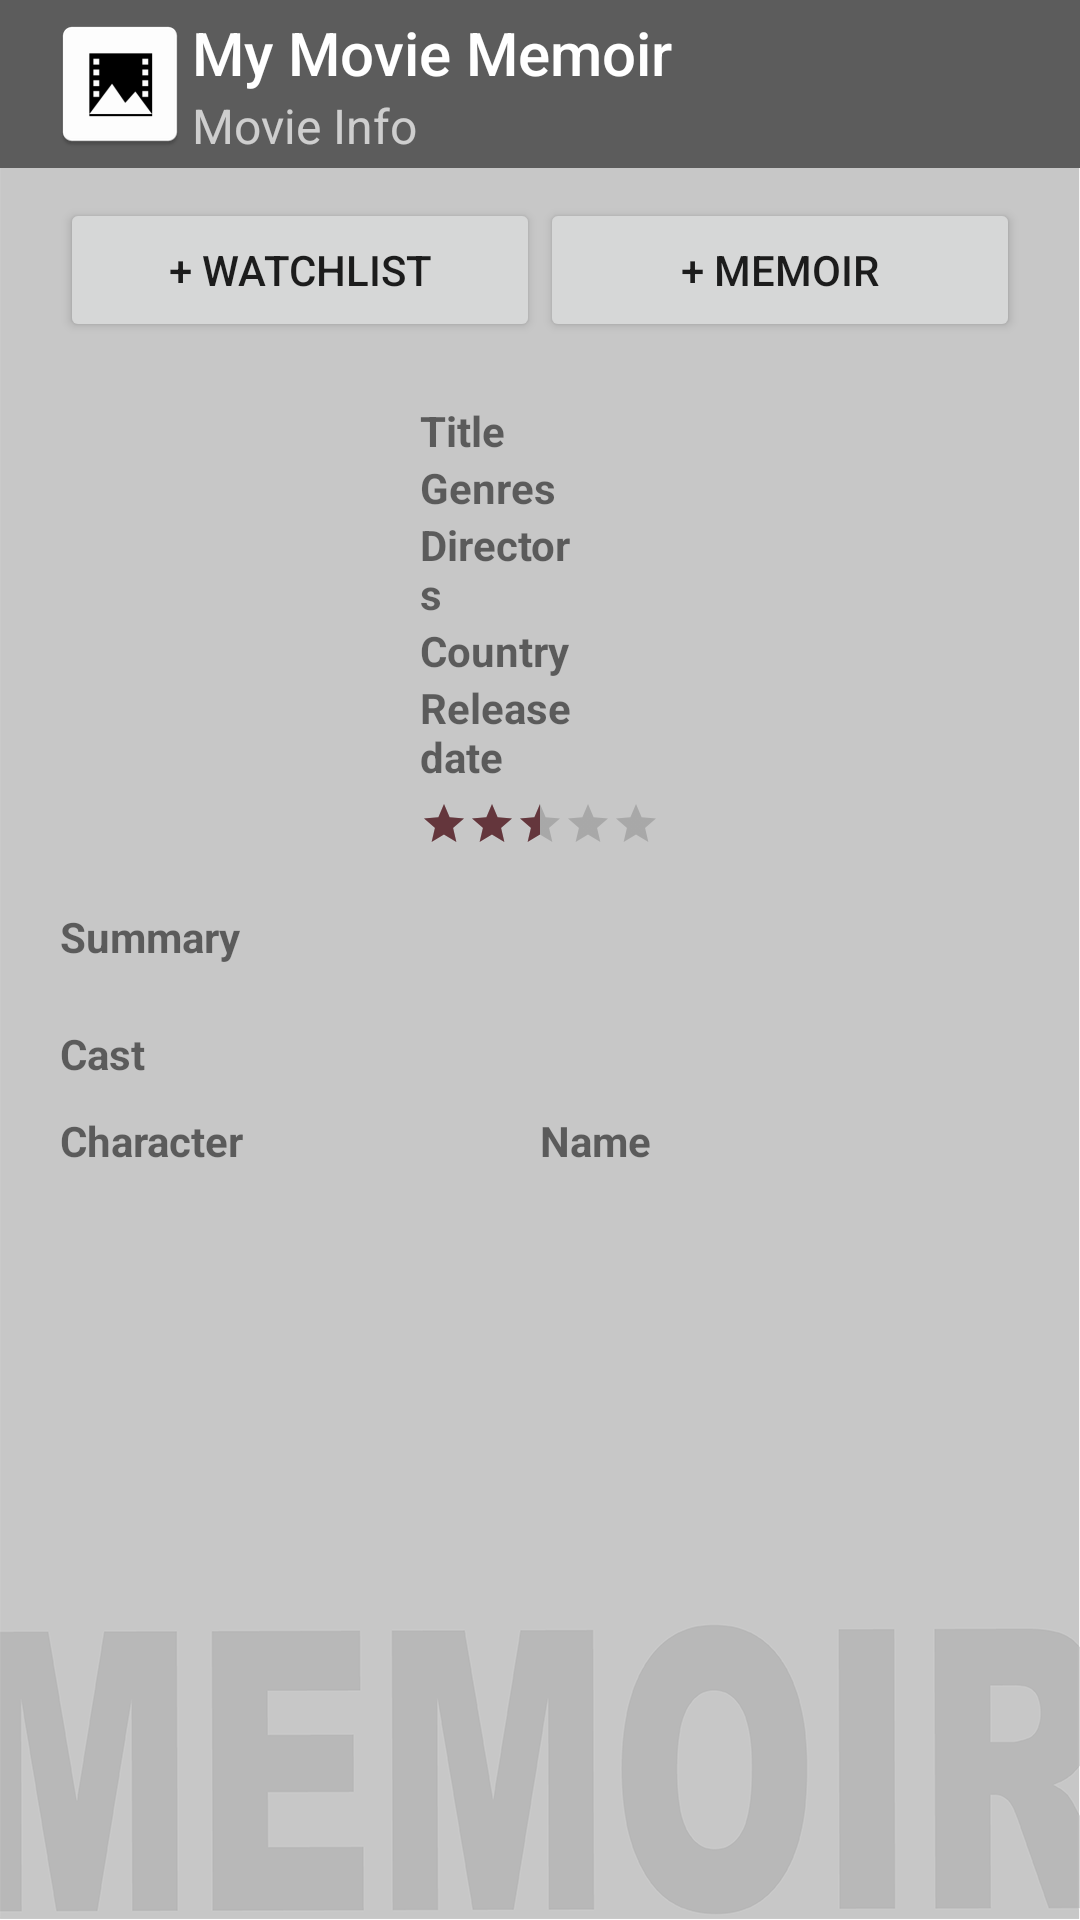

Here is an Android app screen rendered from its layout file. Give the layout XML and the strings, colors and styles it references.
<!-- AndroidManifest.xml: application theme AppTheme -->
<!-- res/layout/activity_movie_view.xml -->
<?xml version="1.0" encoding="utf-8"?>
<LinearLayout xmlns:android="http://schemas.android.com/apk/res/android"
    xmlns:app="http://schemas.android.com/apk/res-auto"
    xmlns:tools="http://schemas.android.com/tools"
    android:layout_width="match_parent"
    android:layout_height="match_parent"
    android:orientation="vertical"
    android:background="@drawable/main_background"
    tools:context=".movie.MovieView">

    <com.google.android.material.appbar.AppBarLayout
        android:layout_width="match_parent"
        android:layout_height="wrap_content"
        android:theme="@style/AppTheme.AppBarOverlay">

        <androidx.appcompat.widget.Toolbar
            android:id="@+id/mvToolbar"
            android:layout_width="match_parent"
            android:layout_height="?attr/actionBarSize"
            android:background="?attr/colorPrimary"
            app:logo="@mipmap/ic_logo"
            app:title="My Movie Memoir"
            app:subtitle="Movie Info"
            app:popupTheme="@style/AppTheme.PopupOverlay" >

            <LinearLayout
                android:layout_width="wrap_content"
                android:layout_height="wrap_content"
                android:layout_gravity="right"
                android:orientation="vertical"
                android:gravity="center">

                <TextView
                    android:id="@+id/tvMvWelcomeUser"
                    android:layout_width="wrap_content"
                    android:layout_height="wrap_content"
                    android:textSize="12dp"
                    android:textColor="#FFFFFF"/>

                <TextView
                    android:id="@+id/tvMvCurrentDate"
                    android:layout_width="wrap_content"
                    android:layout_height="wrap_content"
                    android:textSize="12dp"
                    android:textColor="#FFFFFF"/>
            </LinearLayout>
        </androidx.appcompat.widget.Toolbar>
    </com.google.android.material.appbar.AppBarLayout>

    <LinearLayout
        android:layout_width="match_parent"
        android:layout_height="wrap_content"
        android:layout_marginTop="10dp"
        android:layout_marginLeft="20dp"
        android:layout_marginRight="20dp">

        <Button
            android:id="@+id/mvBtnAddWatchList"
            android:layout_width="0dp"
            android:layout_height="wrap_content"
            android:layout_weight="1"
            android:text="+ Watchlist"/>

        <Button
            android:id="@+id/mvBtnAddMemoir"
            android:layout_width="0dp"
            android:layout_height="wrap_content"
            android:layout_weight="1"
            android:text="+ Memoir"/>
    </LinearLayout>

    <LinearLayout
        android:layout_width="match_parent"
        android:layout_height="wrap_content"
        android:orientation="horizontal"
        android:layout_marginTop="20dp"
        android:layout_marginLeft="20dp"
        android:layout_marginRight="20dp">

        <ImageView
            android:id="@+id/mvMoviePoster"
            android:layout_width="0dp"
            android:layout_height="wrap_content"
            android:layout_weight="0.5"/>

        <LinearLayout
            android:layout_width="0dp"
            android:layout_height="wrap_content"
            android:orientation="vertical"
            android:layout_marginLeft="20dp"
            android:layout_weight="1">

            <LinearLayout
                android:layout_width="match_parent"
                android:layout_height="wrap_content"
                android:orientation="horizontal">

                <TextView
                    android:layout_width="0dp"
                    android:layout_height="wrap_content"
                    android:layout_weight="0.4"
                    android:layout_gravity="center"
                    android:text="Title"
                    android:textStyle="bold"/>

                <TextView
                    android:id="@+id/mvMovieName"
                    android:layout_width="0dp"
                    android:layout_height="wrap_content"
                    android:layout_marginLeft="10dp"
                    android:layout_weight="1"/>
            </LinearLayout>

            <LinearLayout
                android:layout_width="match_parent"
                android:layout_height="wrap_content"
                android:orientation="horizontal">

                <TextView
                    android:layout_width="0dp"
                    android:layout_height="wrap_content"
                    android:layout_weight="0.4"
                    android:layout_gravity="center"
                    android:text="Genres"
                    android:textStyle="bold"/>

                <TextView
                    android:id="@+id/mvMovieGenre"
                    android:layout_width="0dp"
                    android:layout_height="wrap_content"
                    android:layout_marginLeft="10dp"
                    android:layout_weight="1"/>
            </LinearLayout>

            <LinearLayout
                android:layout_width="match_parent"
                android:layout_height="wrap_content"
                android:orientation="horizontal">

                <TextView
                    android:layout_width="0dp"
                    android:layout_height="wrap_content"
                    android:layout_weight="0.4"
                    android:layout_gravity="center"
                    android:text="Directors"
                    android:textStyle="bold"/>

                <TextView
                    android:id="@+id/mvDirectors"
                    android:layout_width="0dp"
                    android:layout_height="wrap_content"
                    android:layout_marginLeft="10dp"
                    android:layout_weight="1"/>
            </LinearLayout>

            <LinearLayout
                android:layout_width="match_parent"
                android:layout_height="wrap_content"
                android:orientation="horizontal">

                <TextView
                    android:layout_width="0dp"
                    android:layout_height="wrap_content"
                    android:layout_weight="0.4"
                    android:layout_gravity="center"
                    android:text="Country"
                    android:textStyle="bold"/>

                <TextView
                    android:id="@+id/mvCountries"
                    android:layout_width="0dp"
                    android:layout_height="wrap_content"
                    android:layout_marginLeft="10dp"
                    android:layout_weight="1"/>
            </LinearLayout>

            <LinearLayout
                android:layout_width="match_parent"
                android:layout_height="wrap_content"
                android:orientation="horizontal">

                <TextView
                    android:layout_width="0dp"
                    android:layout_height="wrap_content"
                    android:layout_weight="0.4"
                    android:text="Release date"
                    android:textStyle="bold"/>

                <TextView
                    android:id="@+id/mvMovieReleaseDate"
                    android:layout_width="0dp"
                    android:layout_height="wrap_content"
                    android:layout_marginLeft="10dp"
                    android:layout_gravity="center"
                    android:layout_weight="1"/>

            </LinearLayout>

            <RatingBar
                android:id="@+id/mvRatingStar"
                style="?android:attr/ratingBarStyleSmall"
                android:layout_width="wrap_content"
                android:layout_height="wrap_content"
                android:layout_marginTop="5dp"
                android:max="10"
                android:numStars="5"
                android:progressTint="@color/kuwazome"
                android:rating="2.5"
                android:stepSize="0.5" />

        </LinearLayout>
    </LinearLayout>

    <LinearLayout
        android:layout_width="match_parent"
        android:layout_height="wrap_content"
        android:orientation="horizontal"
        android:layout_marginLeft="20dp"
        android:layout_marginRight="20dp"
        android:layout_marginTop="20dp">

        <TextView
            android:layout_width="wrap_content"
            android:layout_height="match_parent"
            android:text="Summary"
            android:textStyle="bold" />

        <TextView
            android:id="@+id/mvSummary"
            android:layout_width="match_parent"
            android:layout_height="wrap_content"
            android:layout_marginLeft="20dp"/>
    </LinearLayout>

    <TextView
        android:layout_width="match_parent"
        android:layout_height="wrap_content"
        android:layout_marginTop="20dp"
        android:layout_marginLeft="20dp"
        android:layout_marginRight="20dp"
        android:text="Cast"
        android:textStyle="bold"/>

    <LinearLayout
        android:layout_width="match_parent"
        android:layout_height="wrap_content"
        android:layout_marginTop="10dp"
        android:layout_marginLeft="20dp"
        android:layout_marginRight="20dp">

        <TextView
            android:layout_width="0dp"
            android:layout_height="wrap_content"
            android:layout_weight="1"
            android:text="Character"
            android:textStyle="bold"/>

        <TextView
            android:layout_width="0dp"
            android:layout_height="wrap_content"
            android:layout_weight="1"
            android:text="Name"
            android:textStyle="bold"/>

    </LinearLayout>

    <ListView
        android:id="@+id/mvCastList"
        android:layout_width="match_parent"
        android:layout_height="match_parent"
        android:layout_marginLeft="20dp"
        android:layout_marginRight="20dp"/>

</LinearLayout>
<!-- resources referenced by this layout -->
<resources>
  <color name="kuwazome">#64363C</color>
  <!-- drawable main_background: png bitmap (drawable, 27790 bytes) -->
  <!-- mipmap ic_logo: png bitmap (mipmap-hdpi, 1403 bytes) -->
  <style name="AppTheme.AppBarOverlay" parent="ThemeOverlay.AppCompat.Dark.ActionBar" />
  <style name="AppTheme.PopupOverlay" parent="ThemeOverlay.AppCompat.Dark" />
  <style name="AppTheme" parent="Theme.AppCompat.Light.NoActionBar">
          
          <item name="colorPrimary">@color/colorPrimary</item>
          <item name="colorPrimaryDark">@color/colorPrimaryDark</item>
          <item name="colorAccent">@color/colorAccent</item>
          <item name="android:windowNoTitle">true</item>
      </style>
  <color name="colorPrimary">#5C5C5C</color>
  <color name="colorPrimaryDark">#454545</color>
  <color name="colorAccent">#CCCCCC</color>
</resources>
